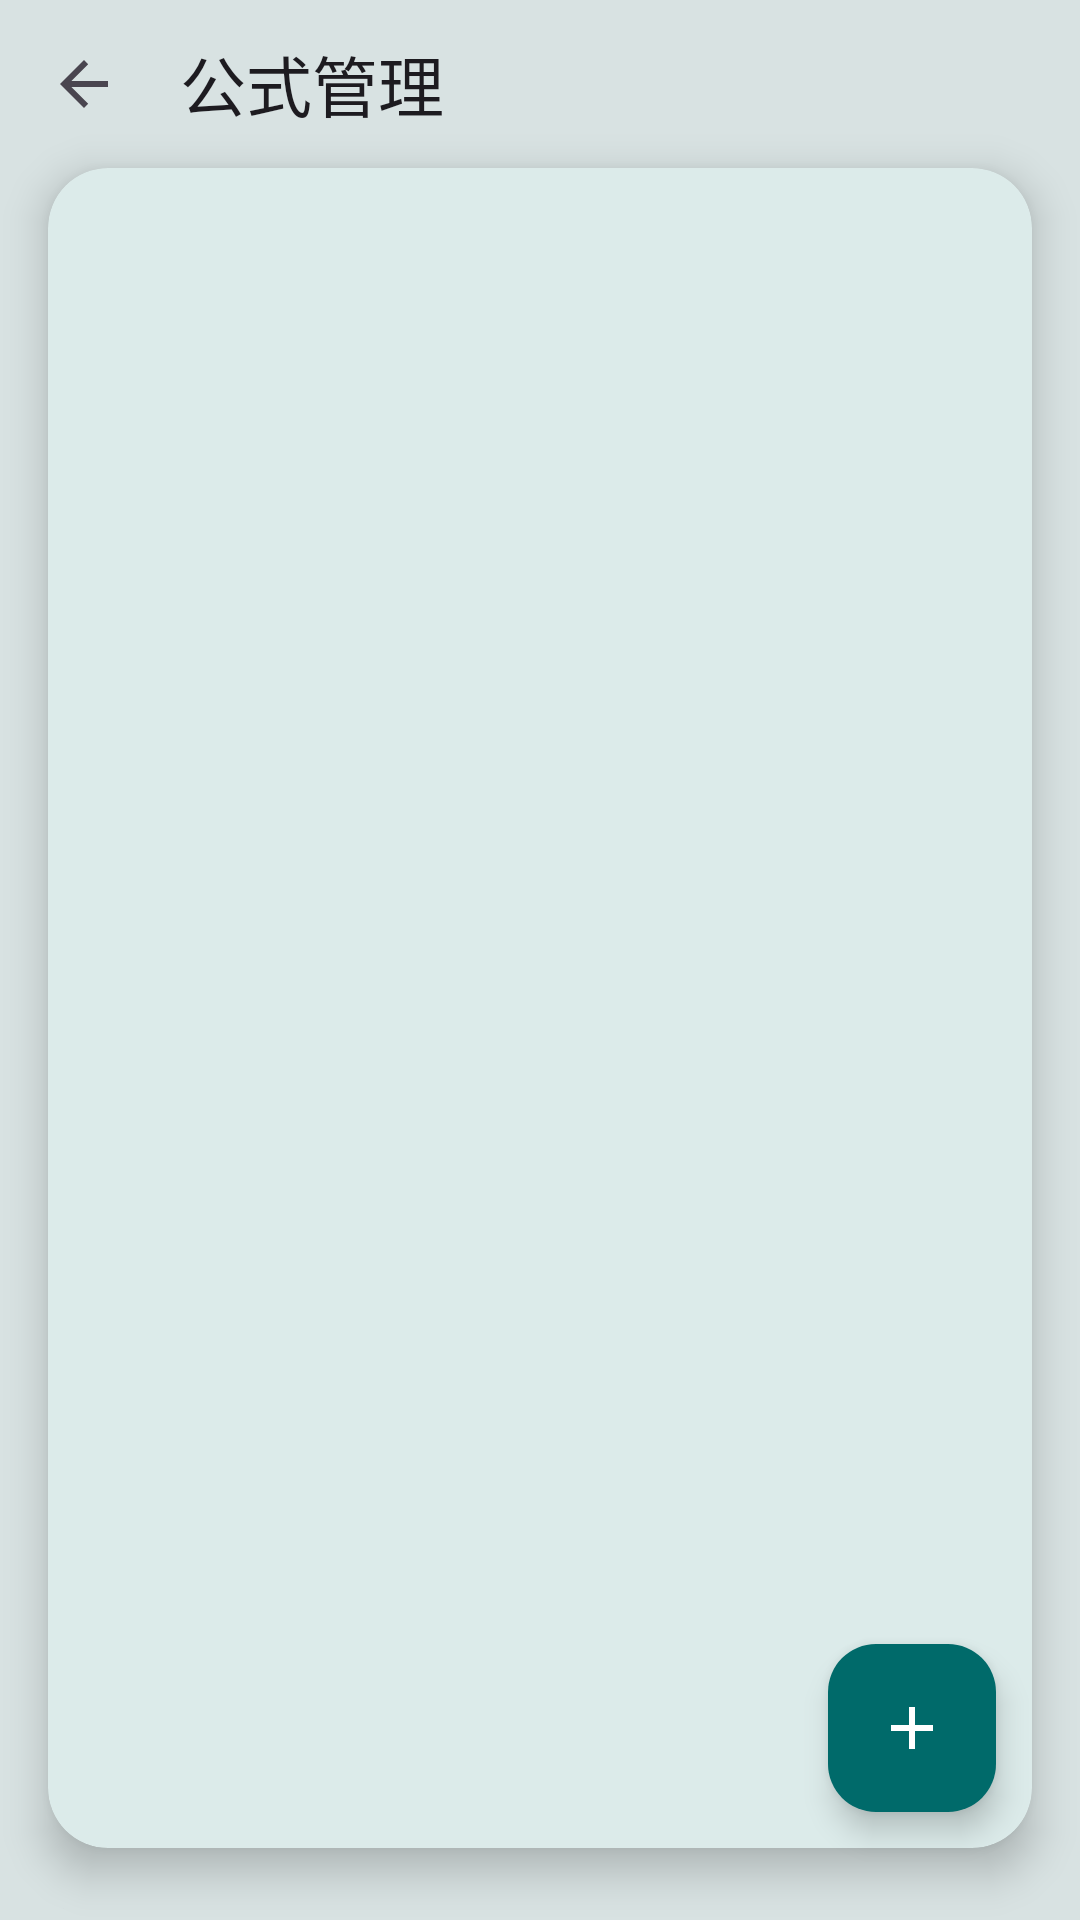

Produce the Android XML layout that renders to this screen, including the resource entries it uses.
<!-- AndroidManifest.xml: application theme Theme.DutyCall -->
<!-- res/layout/activity_formula.xml -->
<?xml version="1.0" encoding="utf-8"?>
<androidx.coordinatorlayout.widget.CoordinatorLayout
    xmlns:android="http://schemas.android.com/apk/res/android"
    xmlns:app="http://schemas.android.com/apk/res-auto"
    android:layout_width="match_parent"
    android:layout_height="match_parent"
    android:clipChildren="false"
    android:fitsSystemWindows="true">

    <LinearLayout
        android:layout_width="match_parent"
        android:layout_height="match_parent"
        android:orientation="vertical"
        android:clipChildren="false">

        <com.google.android.material.appbar.MaterialToolbar
            android:id="@+id/toolbar"
            android:layout_width="match_parent"
            android:layout_height="?attr/actionBarSize"
            android:background="@android:color/transparent"
            app:navigationIcon="?attr/homeAsUpIndicator"
            app:title="公式管理"
            app:titleTextAppearance="@style/TextAppearance.Material3.TitleLarge" />

        <FrameLayout
            android:layout_width="match_parent"
            android:layout_height="0dp"
            android:layout_weight="1"
            android:clipChildren="false">

            <com.google.android.material.card.MaterialCardView
                android:layout_width="match_parent"
                android:layout_height="match_parent"
                android:layout_marginHorizontal="16dp"
                android:layout_marginTop="0dp"
                android:layout_marginBottom="24dp"
                app:cardBackgroundColor="?attr/colorSurface"
                app:cardCornerRadius="20dp"
                app:cardElevation="8dp"
                app:strokeWidth="0dp">

                <androidx.recyclerview.widget.RecyclerView
                    android:id="@+id/recycler"
                    android:layout_width="match_parent"
                    android:layout_height="match_parent"
                    android:clipToPadding="false"
                    android:paddingTop="8dp"
                    android:paddingBottom="88dp" />
            </com.google.android.material.card.MaterialCardView>

            <TextView
                android:id="@+id/tv_empty"
                android:elevation="12dp"
                android:layout_width="match_parent"
                android:layout_height="match_parent"
                android:gravity="center"
                android:lineSpacingExtra="6dp"
                android:text="还没有保存的公式\n点右下角 + 新建，或从排班规则里保存"
                android:textColor="?android:attr/textColorSecondary"
                android:visibility="gone" />
        </FrameLayout>
    </LinearLayout>

    <com.google.android.material.floatingactionbutton.FloatingActionButton
        android:id="@+id/fab_add"
        android:layout_width="wrap_content"
        android:layout_height="wrap_content"
        android:layout_gravity="bottom|end"
        android:layout_marginEnd="28dp"
        android:layout_marginBottom="36dp"
        android:contentDescription="新建公式"
        app:backgroundTint="@color/action_bg"
        app:srcCompat="@drawable/ic_add"
        app:tint="@color/action_text" />

</androidx.coordinatorlayout.widget.CoordinatorLayout>
<!-- resources referenced by this layout -->
<resources>
  <color name="action_bg">#006A6A</color>
  <color name="action_text">#FFFFFF</color>
  <!-- drawable ic_add (drawable) -->
  <vector xmlns:android="http://schemas.android.com/apk/res/android"
      android:width="24dp"
      android:height="24dp"
      android:viewportWidth="24"
      android:viewportHeight="24"
      android:tint="#FFFFFF">
      <path
          android:fillColor="@android:color/white"
          android:pathData="M19,13h-6v6h-2v-6H5v-2h6V5h2v6h6v2z"/>
  </vector>
  <style name="Theme.DutyCall" parent="Theme.Material3.DayNight.NoActionBar">
          <item name="android:windowBackground">@color/app_bg</item>
          <item name="actionBarSize">56dp</item>
          <item name="android:windowLightStatusBar">true</item>
          <item name="android:windowLightNavigationBar">true</item>
          <item name="colorPrimary">@color/md_primary</item>
          <item name="colorOnPrimary">@color/md_on_primary</item>
          <item name="colorPrimaryContainer">@color/md_primary_container</item>
          <item name="colorOnPrimaryContainer">@color/md_on_primary_container</item>
          <item name="colorSecondary">@color/md_secondary</item>
          <item name="colorOnSecondary">@color/md_on_secondary</item>
          <item name="colorSecondaryContainer">@color/md_secondary_container</item>
          <item name="colorOnSecondaryContainer">@color/md_on_secondary_container</item>
          <item name="colorSurface">@color/md_surface</item>
          <item name="colorOnSurface">@color/md_on_surface</item>
          <item name="colorSurfaceContainerLowest">@color/md_surface_container_lowest</item>
          <item name="colorSurfaceContainerLow">@color/md_surface_container_low</item>
          <item name="colorSurfaceContainer">@color/md_surface_container</item>
          <item name="colorSurfaceContainerHigh">@color/md_surface_container_high</item>
          <item name="colorSurfaceContainerHighest">@color/md_surface_container_highest</item>
          <item name="colorSurfaceBright">@color/md_surface_bright</item>
          <item name="colorSurfaceDim">@color/md_surface_dim</item>        <item name="colorSurfaceVariant">@color/md_surface_variant</item>
          <item name="colorOnSurfaceVariant">@color/md_on_surface_variant</item>
          <item name="colorOutline">@color/md_outline</item>
          <item name="colorError">@color/md_error</item>
          <item name="colorOnError">@color/md_on_error</item>
          <item name="colorErrorContainer">@color/md_error_container</item>
          <item name="colorOnErrorContainer">@color/md_on_error_container</item>
      </style>
  <color name="app_bg">#D8E2E2</color>
  <color name="md_primary">#006A6A</color>
  <color name="md_on_primary">#FFFFFF</color>
  <color name="md_primary_container">#6FF7F6</color>
  <color name="md_on_primary_container">#002020</color>
  <color name="md_secondary">#4A6363</color>
  <color name="md_on_secondary">#FFFFFF</color>
  <color name="md_secondary_container">#CCE8E7</color>
  <color name="md_on_secondary_container">#051F1F</color>
  <color name="md_surface">#FAFDFC</color>
  <color name="md_on_surface">#191C1C</color>
  <color name="md_surface_container_lowest">#FFFFFF</color>
  <color name="md_surface_container_low">#F4F8F7</color>
  <color name="md_surface_container">#EEF4F3</color>
  <color name="md_surface_container_high">#E7EFEE</color>
  <color name="md_surface_container_highest">#DFE9E8</color>
  <color name="md_surface_bright">#FAFDFC</color>
  <color name="md_surface_dim">#D4DFDE</color>
  <color name="md_surface_variant">#DAE5E4</color>
  <color name="md_on_surface_variant">#3F4948</color>
  <color name="md_outline">#6F7979</color>
  <color name="md_error">#BA1A1A</color>
  <color name="md_on_error">#FFFFFF</color>
  <color name="md_error_container">#FFDAD6</color>
  <color name="md_on_error_container">#410002</color>
</resources>
